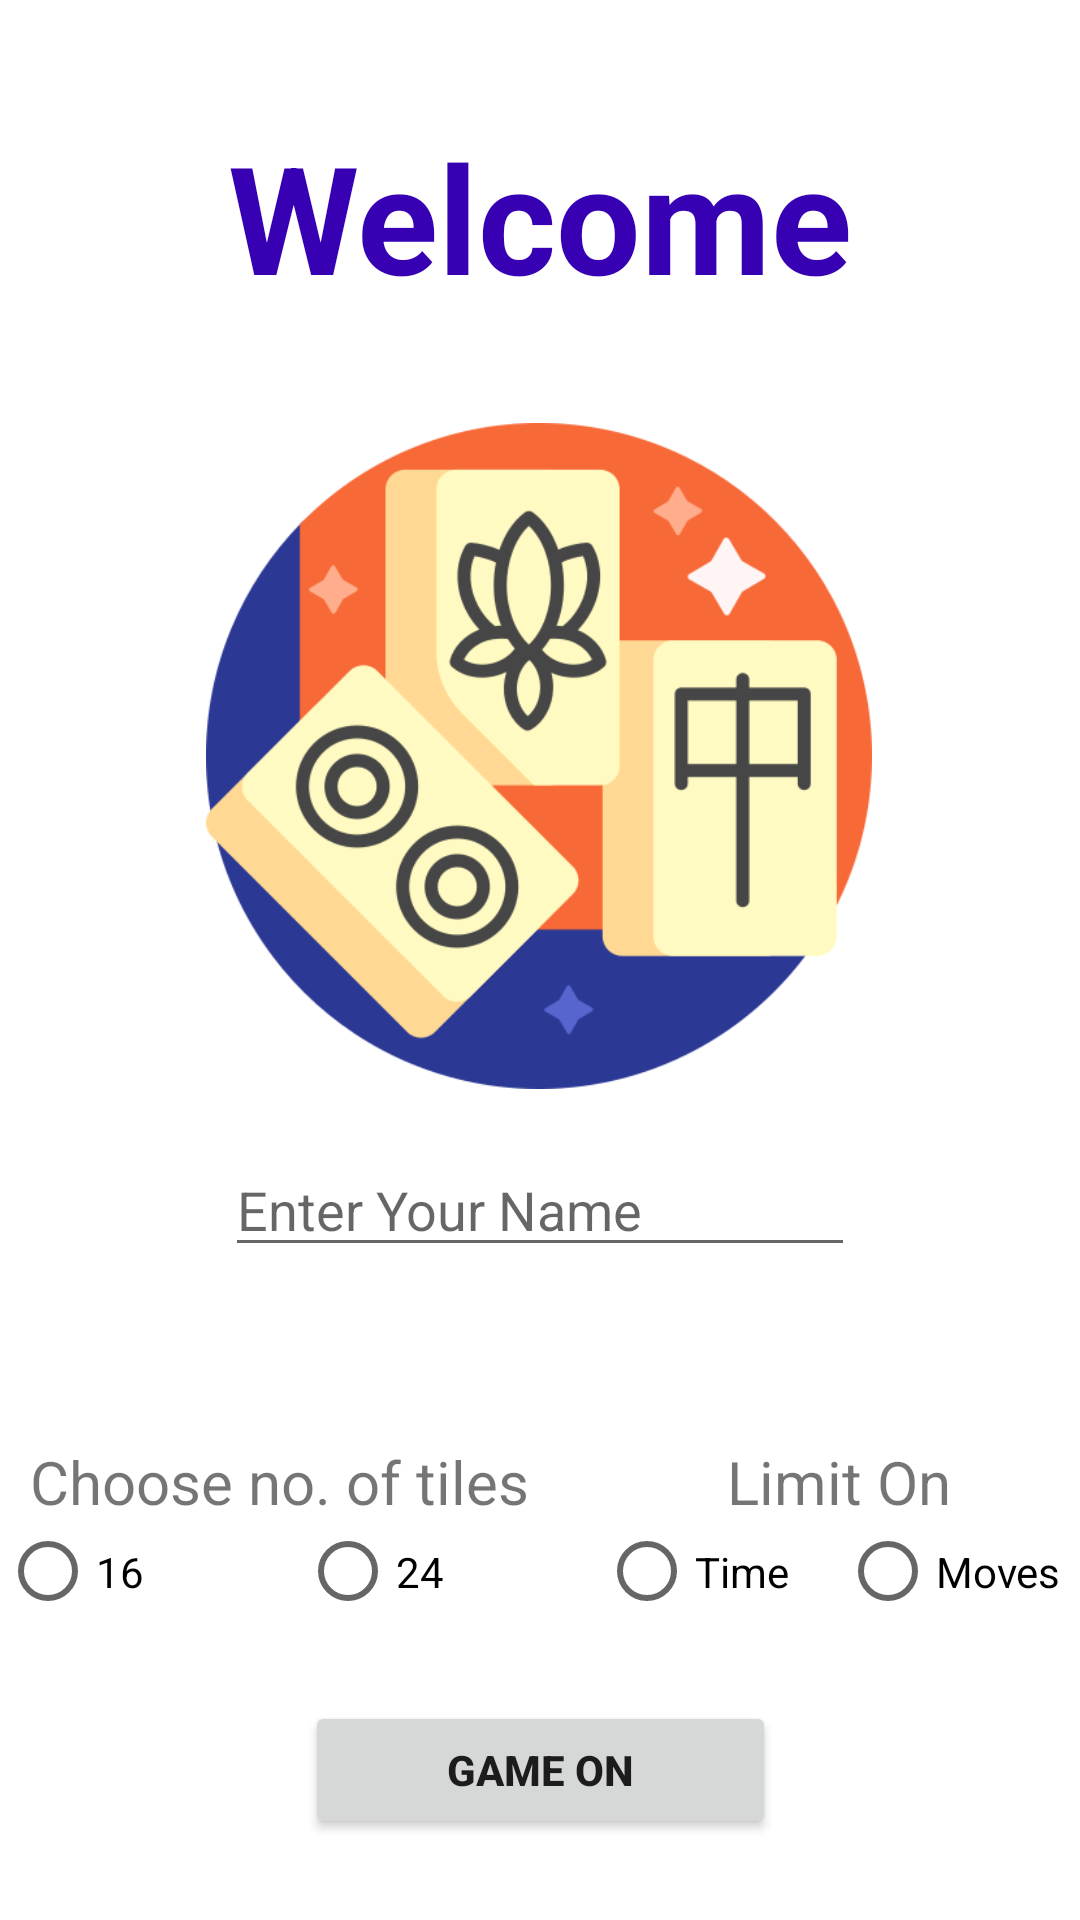

Write the Android layout XML for this screen, with the resource values it uses.
<!-- AndroidManifest.xml: application theme Theme.MatchTheTiles -->
<!-- res/layout/activity_main.xml -->
<?xml version="1.0" encoding="utf-8"?>
<androidx.constraintlayout.widget.ConstraintLayout xmlns:android="http://schemas.android.com/apk/res/android"
    xmlns:app="http://schemas.android.com/apk/res-auto"
    xmlns:tools="http://schemas.android.com/tools"
    android:layout_width="match_parent"
    android:layout_height="match_parent"
    tools:context=".MainActivity">

    <TextView
        android:id="@+id/textView"
        android:layout_width="286dp"
        android:layout_height="73dp"
        android:layout_marginStart="16dp"
        android:layout_marginEnd="16dp"
        android:gravity="center"
        android:text="Welcome"
        android:textColor="@color/purple_700"
        android:textSize="50sp"
        android:textStyle="bold"
        app:layout_constraintBottom_toBottomOf="parent"
        app:layout_constraintEnd_toEndOf="parent"
        app:layout_constraintHorizontal_bias="0.494"
        app:layout_constraintStart_toStartOf="parent"
        app:layout_constraintTop_toTopOf="parent"
        app:layout_constraintVertical_bias="0.063" />

    <ImageView
        android:id="@+id/imageView"
        android:layout_width="240dp"
        android:layout_height="222dp"
        android:layout_marginStart="24dp"
        android:layout_marginEnd="24dp"
        app:layout_constraintBottom_toBottomOf="parent"
        app:layout_constraintEnd_toEndOf="parent"
        app:layout_constraintHorizontal_bias="0.495"
        app:layout_constraintStart_toStartOf="parent"
        app:layout_constraintTop_toBottomOf="@+id/textView"
        app:layout_constraintVertical_bias="0.104"
        app:srcCompat="@drawable/logo" />

    <EditText
        android:id="@+id/editTextPersonName"
        android:layout_width="wrap_content"
        android:layout_height="wrap_content"
        android:layout_marginBottom="200dp"
        android:ems="10"
        android:hint="Enter Your Name"
        android:inputType="textPersonName"
        app:layout_constraintBottom_toBottomOf="parent"
        app:layout_constraintEnd_toEndOf="parent"
        app:layout_constraintStart_toStartOf="parent"
        app:layout_constraintTop_toBottomOf="@+id/imageView"
        app:layout_goneMarginBottom="200dp" />

    <LinearLayout
        android:id="@+id/linearLayout"
        android:layout_width="match_parent"
        android:layout_height="wrap_content"
        android:layout_marginBottom="100dp"
        android:orientation="horizontal"
        app:layout_constraintBottom_toBottomOf="parent"
        app:layout_constraintDimensionRatio="1:1"
        app:layout_constraintEnd_toEndOf="parent"
        app:layout_constraintStart_toStartOf="parent">

        <LinearLayout
            android:layout_width="wrap_content"
            android:layout_height="wrap_content"
            android:layout_weight="1"
            android:orientation="vertical">

            <TextView
                android:id="@+id/textView2"
                android:layout_width="match_parent"
                android:layout_height="wrap_content"
                android:layout_marginTop="580dp"
                android:text="Choose no. of tiles"
                android:layout_marginStart="10dp"
                android:textSize="20sp" />



            <RadioGroup
                android:layout_width="match_parent"
                android:layout_height="wrap_content"
                android:orientation="horizontal">

                <RadioButton
                    android:id="@+id/radioButton16"
                    android:layout_width="match_parent"
                    android:layout_height="wrap_content"
                    android:layout_weight="1"
                    android:text="16" />

                <RadioButton
                    android:id="@+id/radioButton24"
                    android:layout_width="match_parent"
                    android:layout_height="wrap_content"
                    android:layout_weight="1"
                    android:text="24" />
            </RadioGroup>



        </LinearLayout>


        <LinearLayout
            android:layout_width="wrap_content"
            android:layout_height="wrap_content"
            android:layout_weight="1"
            android:orientation="vertical">

            <TextView
                android:id="@+id/textView6"
                android:layout_width="match_parent"
                android:layout_height="wrap_content"
                android:layout_marginTop="580dp"
                android:text="Limit On"
                android:textAlignment="center"
                android:textSize="20sp" />

            <RadioGroup
                android:layout_width="match_parent"
                android:layout_height="wrap_content"
                android:orientation="horizontal">

                <RadioButton
                    android:id="@+id/radioButtonTime"
                    android:layout_width="match_parent"
                    android:layout_height="wrap_content"
                    android:layout_weight="1"
                    android:text="Time" />

                <RadioButton
                    android:id="@+id/radioButtonMoves"
                    android:layout_width="match_parent"
                    android:layout_height="wrap_content"
                    android:layout_weight="1"
                    android:text="Moves" />
            </RadioGroup>

        </LinearLayout>

    </LinearLayout>

    <Button
        android:id="@+id/buttonStartGame"
        android:layout_width="157dp"
        android:layout_height="46dp"
        android:layout_weight="1"
        android:text="Game On"
        android:textStyle="bold"
        app:layout_constraintBottom_toBottomOf="parent"
        app:layout_constraintEnd_toEndOf="parent"
        app:layout_constraintStart_toStartOf="parent"
        app:layout_constraintTop_toBottomOf="@+id/linearLayout" />

</androidx.constraintlayout.widget.ConstraintLayout>
<!-- resources referenced by this layout -->
<resources>
  <!-- drawable logo: png bitmap (drawable, 43131 bytes) -->
  <style name="Theme.MatchTheTiles" parent="Theme.MaterialComponents.DayNight.DarkActionBar">
          
          <item name="colorPrimary">@color/purple_500</item>
          <item name="colorPrimaryVariant">@color/purple_700</item>
          <item name="colorOnPrimary">@color/white</item>
          
          <item name="colorSecondary">@color/teal_200</item>
          <item name="colorSecondaryVariant">@color/teal_700</item>
          <item name="colorOnSecondary">@color/black</item>
          
          <item name="android:statusBarColor" tools:targetApi="21">?attr/colorPrimaryVariant</item>
          
      </style>
  <!-- not gathered from this repository: default colours our renderer supplied (Android Studio template values) -->
  <color name="purple_500">#FF6200EE</color>
  <color name="purple_700">#FF3700B3</color>
  <color name="teal_200">#FF03DAC5</color>
  <color name="teal_700">#FF018786</color>
  <color name="black">#FF000000</color>
  <color name="white">#FFFFFFFF</color>
</resources>
